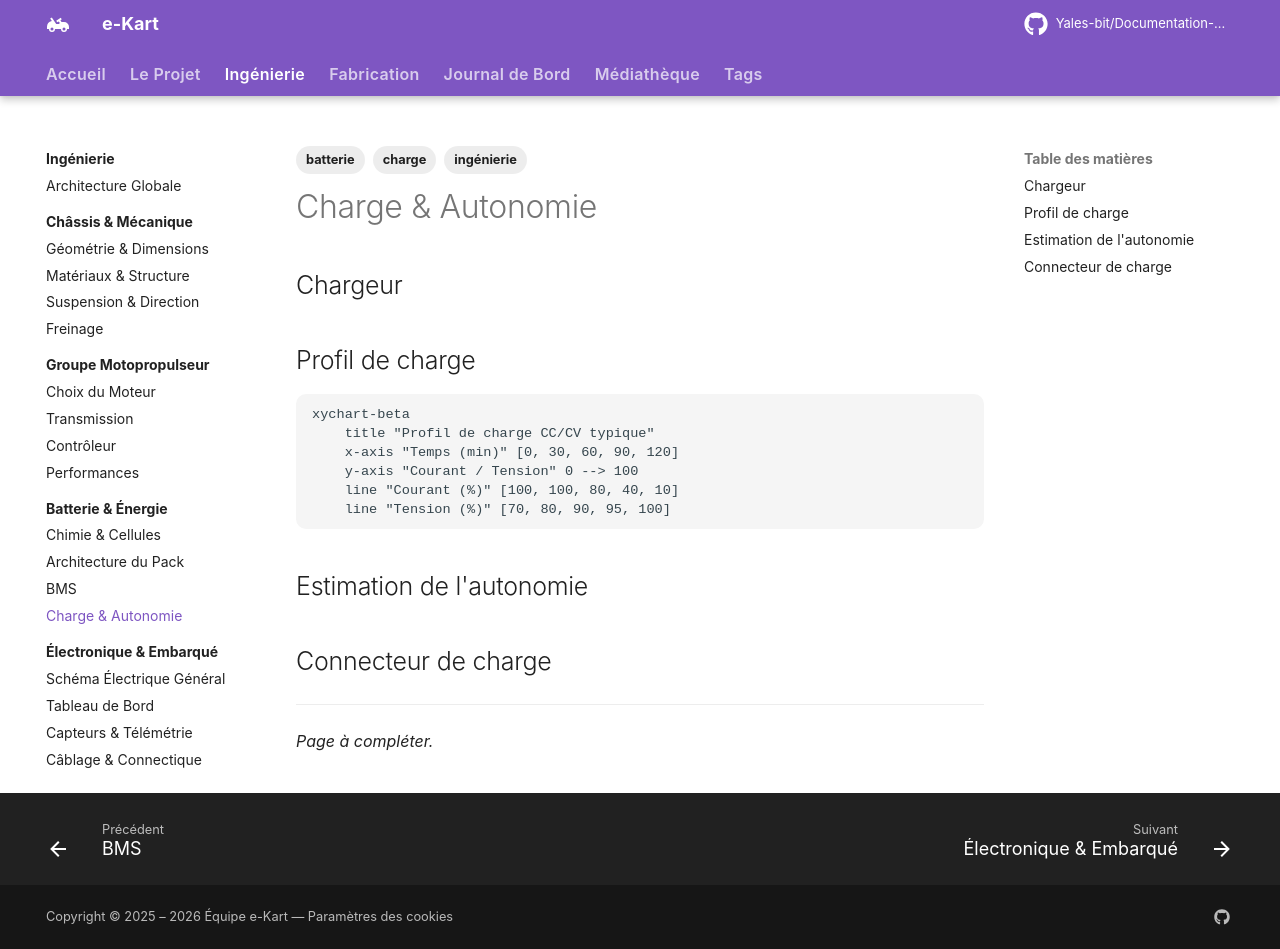

repository: Yales-bit/Documentation-e-kart · page: ingenierie/batterie/charge/index.html · generator: mkdocs

---
title: Charge & Autonomie
description: Système de charge et estimation de l'autonomie.
tags:
  - ingénierie
  - batterie
  - charge
---

# Charge & Autonomie

## Chargeur

<!-- TODO: Choix du chargeur, courant de charge, protocole CC/CV -->

## Profil de charge

```mermaid
xychart-beta
    title "Profil de charge CC/CV typique"
    x-axis "Temps (min)" [0, 30, 60, 90, 120]
    y-axis "Courant / Tension" 0 --> 100
    line "Courant (%)" [100, 100, 80, 40, 10]
    line "Tension (%)" [70, 80, 90, 95, 100]
```

## Estimation de l'autonomie

<!-- TODO: Calcul basé sur l'énergie du pack et la consommation estimée -->

## Connecteur de charge

<!-- TODO: Type de connecteur, sécurité, verrouillage -->

---

*Page à compléter.*
